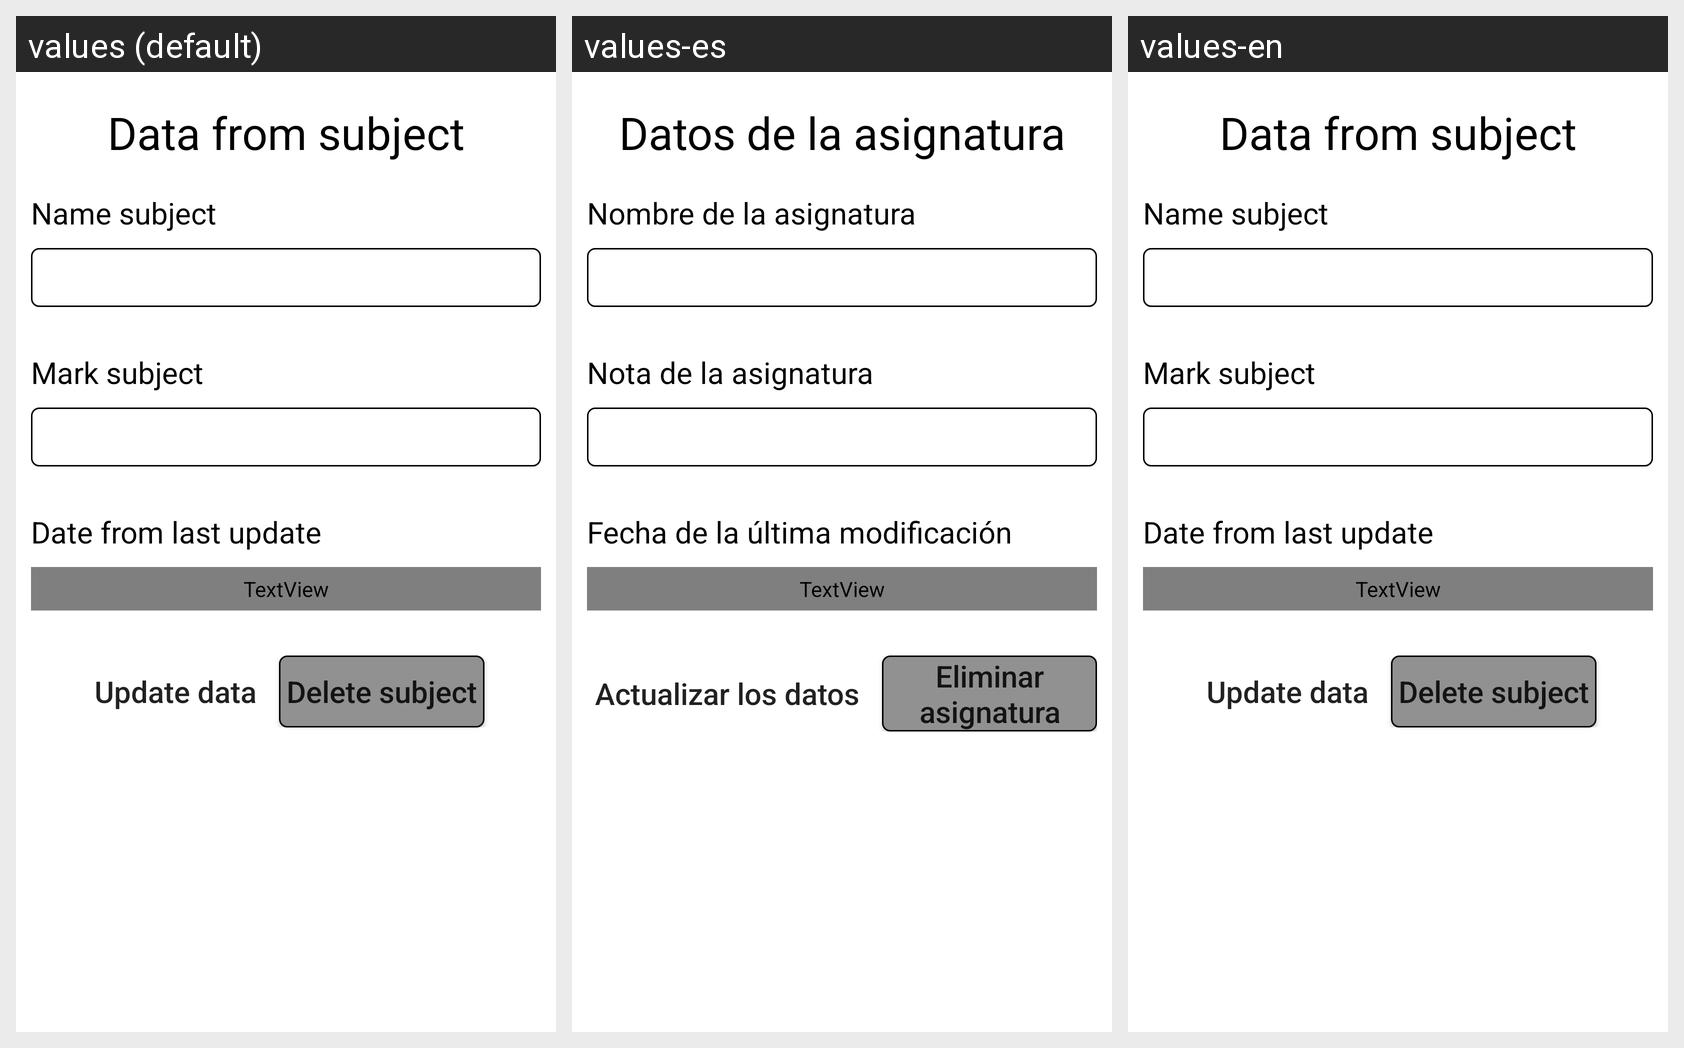

Locale-by-locale string values for the Android screen shown in this grid:
Android screen res/layout/activity_check_modify_delete.xml rendered under 3 locales, left to right: values (default), values-es, values-en. Device: Nexus 5 (rendered at 1080×1920; each locale shown at half size, 540×960, under a caption strip naming it); theme Theme.NativeAndroidApplicationBasic.
Strings drawn on this screen, with the default value and each locale's value (text and hints the layout hard-codes appear in the picture but are not listed):

TitleDataSubject
  values: Data from subject
  values-es: Datos de la asignatura
  values-en: Data from subject

NameSubject
  values: Name subject
  values-es: Nombre de la asignatura
  values-en: Name subject

MarkSubject
  values: Mark subject
  values-es: Nota de la asignatura
  values-en: Mark subject

DateLastUpdate
  values: Date from last update
  values-es: Fecha de la última modificación
  values-en: Date from last update

ModifyDataSubject
  values: Update data
  values-es: Actualizar los datos
  values-en: Update data

DeleteDataSubject
  values: Delete subject
  values-es: Eliminar asignatura
  values-en: Delete subject
